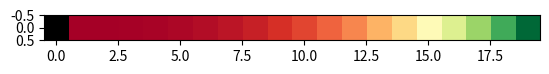

Recreate this plot in Python.
import numpy as np
from matplotlib import cm, colors
from copy import copy

cmap = copy(cm.get_cmap(name="RdYlGn"))

def colorize_regions(label_map: np.ndarray, label_scores: np.ndarray, lower_bound=0.5):
    '''
    Visualization of the IoU (outputs in a file if ``output`` is not NULL)
    :param label_map: Input W*H array of labels (of M labels)
    :param label_scores: Input array of M iou values
    :param lower_bound: Must be in [0,1]. The center of the colormap (threshold of acceptance)
    '''
    if not (0 < lower_bound < 1):
        raise ValueError("0 < lower_bound < 1")


    ## Create a gamma correction so that lower_bound --> 0.5
    gamma = np.log(0.5) / np.log(lower_bound)
    cmap.set_gamma(gamma)
    lut = cmap(label_scores, bytes=True)[...,:3]
    lut[0] = (0,0,0)
    out = lut[label_map]
    return out




if __name__ == "__main__":
    import matplotlib.pyplot as plt
    lblmap = np.arange(20)
    X = np.linspace(0,1,num=20)
    Y = colorize_regions(lblmap, X, 0.8)
    plt.imshow(Y[np.newaxis, :, :])


